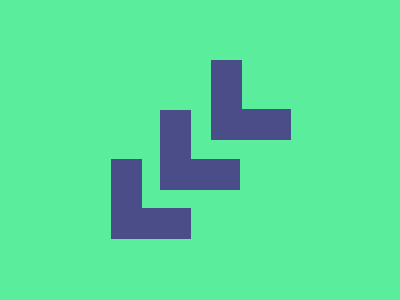

Write the HTML and CSS that draws this image.

<!DOCTYPE html>
<html lang="en">
  <head>
    <meta charset="UTF-8" />
    <meta name="viewport" content="width=device-width, initial-scale=1.0" />
    <title>2025/03/01</title>
    <style>
      body {
        min-height: 100dvh;
        margin: 0;
        background: #5aed9c;
        display: grid;
        place-items: center;
      }
      div,
      div::before,
      div::after {
        box-sizing: border-box;
        width: 80px;
        height: 80px;
        border: 31px solid #4b4d88;
        border-top: 0;
        border-right: 0;
      }
      div {
        position: relative;

        &::before,
        &::after {
          content: "";
          position: absolute;
        }
        &::before {
          bottom: -80px;
          left: -80px;
        }
        &::after {
          left: 20px;
          top: -50px;
        }
      }
    </style>
  </head>
  <body>
    <div></div>
  </body>
</html>
